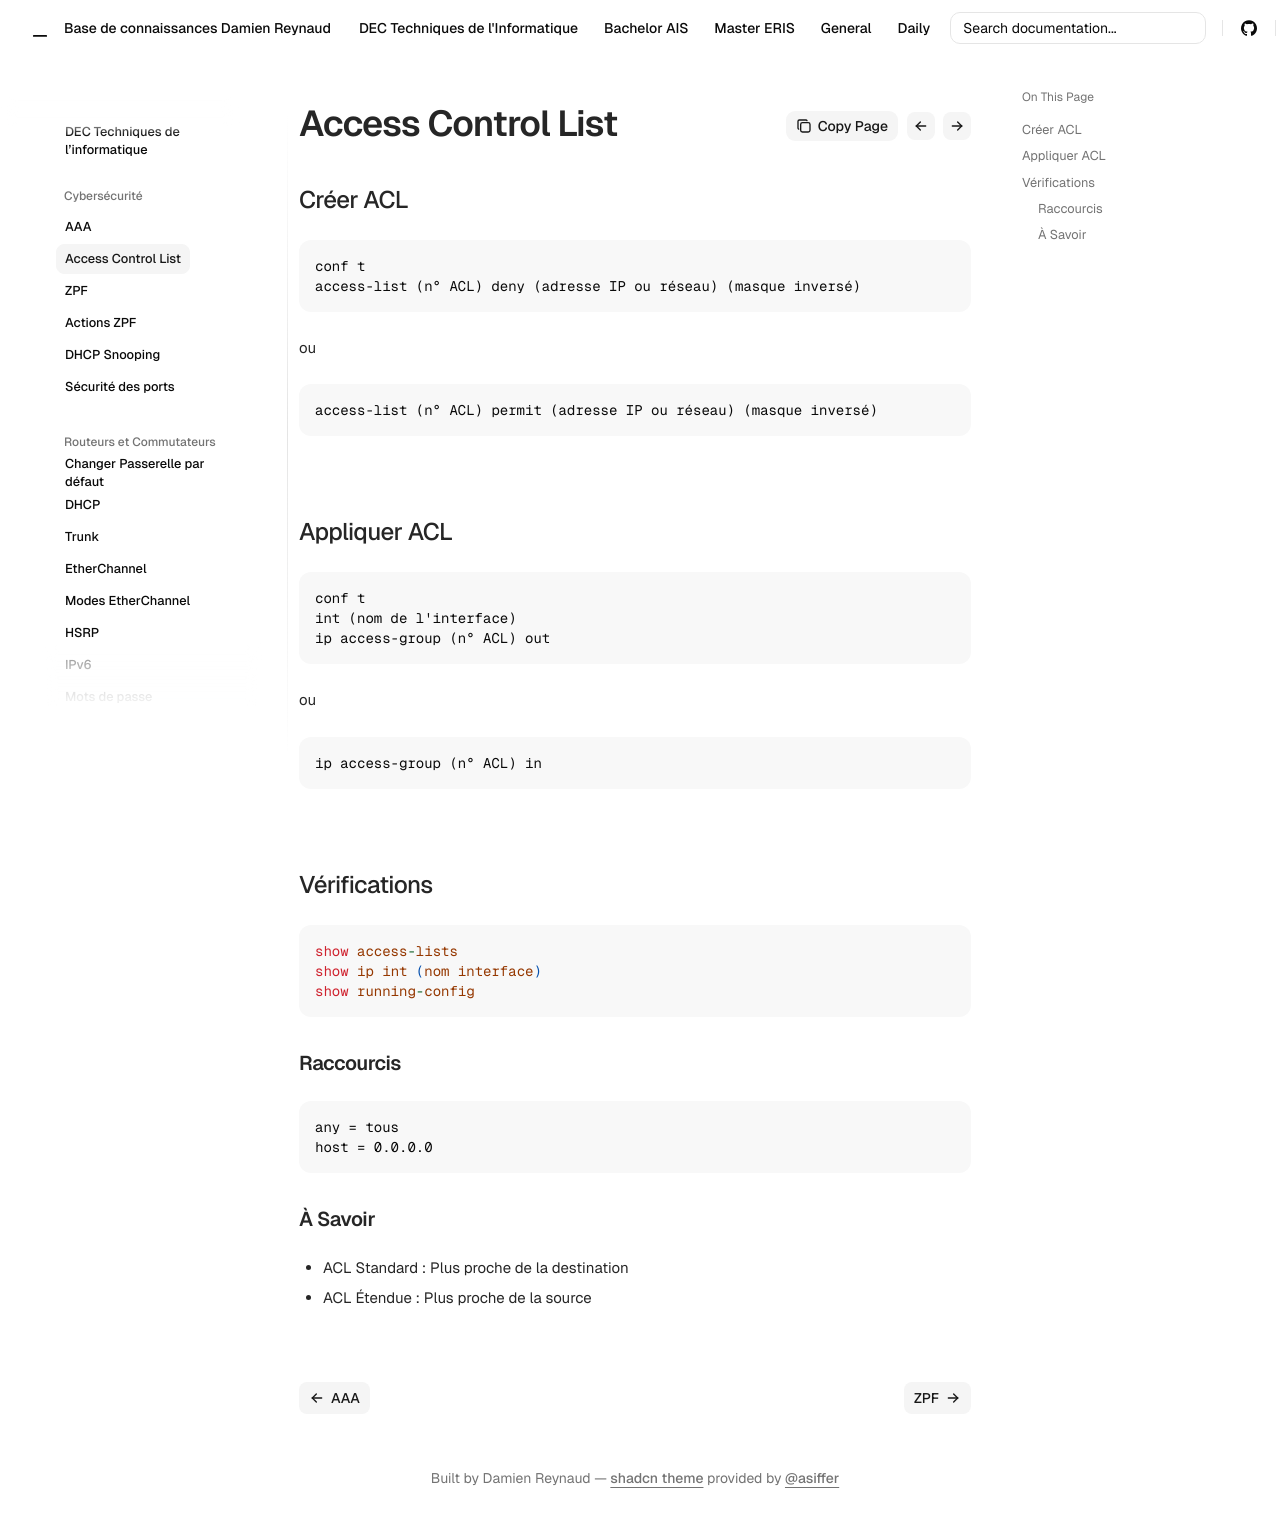

repository: Coockiepickle/Knowledge-Base · page: dec/cyber/acl/index.html · generator: mkdocs


## Créer ACL

```interdire
conf t
access-list (n° ACL) deny (adresse IP ou réseau) (masque inversé)
```

ou

```autoriser
access-list (n° ACL) permit (adresse IP ou réseau) (masque inversé)
```

## Appliquer ACL

```sortie
conf t
int (nom de l'interface)
ip access-group (n° ACL) out
```

ou

```entrée
ip access-group (n° ACL) in
```
## Vérifications

```
show access-lists
show ip int (nom interface)
show running-config
```

### Raccourcis

```
any = tous
host = 0.0.0.0
```

### À Savoir

- ACL Standard : Plus proche de la destination
- ACL Étendue : Plus proche de la source
